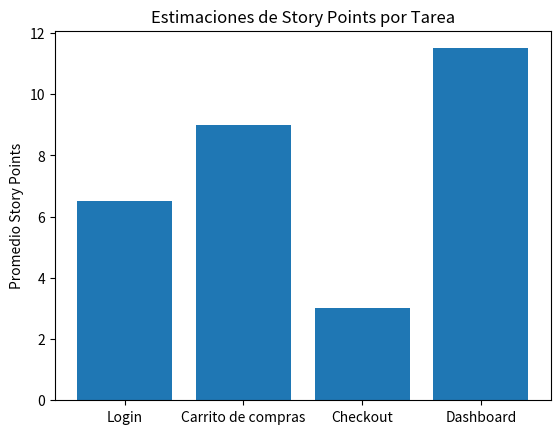

Write the Python code that produced this figure.
import random
import numpy as np
import matplotlib.pyplot as plt

# Lista de valores Planning Poker (Fibonacci clásico)
planning_poker_values = [1, 2, 3, 5, 8, 13, 21]

# Miembros del equipo (puedes agregar más)
equipo = ["Ana", "Pedro", "Luis", "Marta"]

# Simular rondas de votación
def simular_estimacion(tareas):
    estimaciones = {}
    for tarea in tareas:
        votos = {miembro: random.choice(planning_poker_values) for miembro in equipo}
        promedio = np.mean(list(votos.values()))
        estimaciones[tarea] = {
            "votos": votos,
            "promedio": round(promedio, 2)
        }
    return estimaciones

# Tareas de ejemplo
tareas = ["Login", "Carrito de compras", "Checkout", "Dashboard"]

# Ejecutar simulación
resultados = simular_estimacion(tareas)

# Mostrar en consola
for tarea, datos in resultados.items():
    print(f"Tarea: {tarea}")
    print(f"Votos: {datos['votos']}")
    print(f"Promedio estimado: {datos['promedio']}\n")

# Gráfico comparativo
plt.bar(resultados.keys(), [datos["promedio"] for datos in resultados.values()])
plt.title("Estimaciones de Story Points por Tarea")
plt.ylabel("Promedio Story Points")
plt.show()
